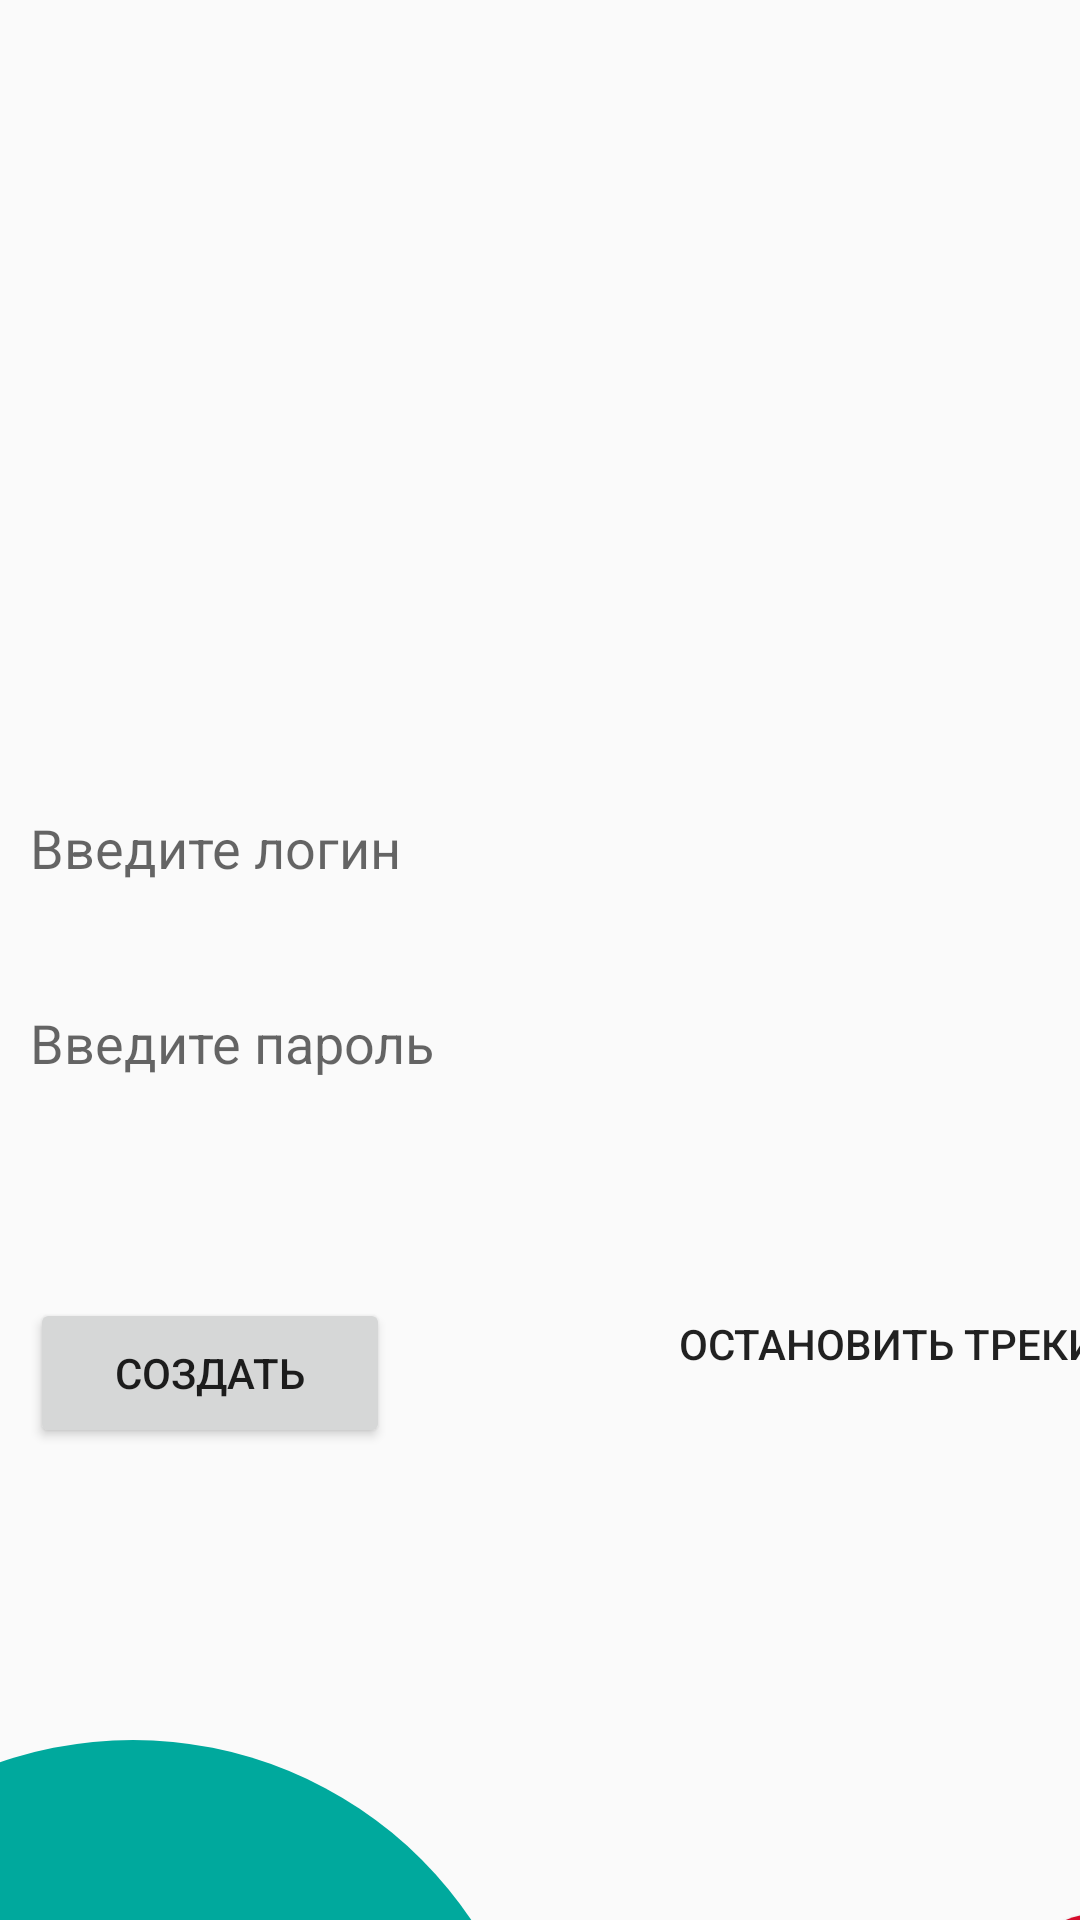

This screen was rendered from an Android layout file. Write that file and the resources it references.
<!-- AndroidManifest.xml: application theme AppTheme -->
<!-- res/layout/admin_activity_main.xml -->
<?xml version="1.0" encoding="utf-8"?>
<LinearLayout xmlns:android="http://schemas.android.com/apk/res/android"
    android:orientation="vertical"
    android:layout_width="match_parent"
    android:layout_height="match_parent">

    <View
        android:id="@+id/your_view_id_1"
        style="@style/ellipse_14_admin"
        android:background="@drawable/ellipse_14_shape" />


    <TextView
        android:id="@+id/pointsText"
        style="@style/points_amount_admin"
        android:layout_width="290dp"
        android:layout_height="140dp"
        android:layout_marginStart="10dp"
        android:layout_marginTop="-340dp"
        android:textSize="96sp" />

    <EditText
        android:id="@+id/editCreationLogin"
        style="@style/Create_Input_Login"
        android:layout_width="240dp"
        android:layout_height="60dp"
        android:layout_marginTop="-400dp"
        android:layout_marginLeft="10dp"
        android:hint="@string/login_text"
        android:background="@drawable/rectangle_outer"
        android:ems="10"
        android:inputType="textEmailAddress" />

    <EditText
        android:id="@+id/editCreationPassword"
        style="@style/Create_Input_Password"
        android:layout_width="240dp"
        android:layout_height="60dp"
        android:layout_marginTop="5dp"
        android:layout_marginLeft="10dp"
        android:hint="@string/password_text"
        android:background="@drawable/rectangle_outer"
        android:ems="10"
        android:inputType="textPassword" />

    <Spinner
        android:id="@+id/spinner_of_type"
        android:layout_width="180dp"
        android:layout_height="50dp"
        android:layout_marginTop="5dp"
        android:layout_marginLeft="10dp"
        android:background="@drawable/rectangle_outer" />

    <Button
        android:id="@+id/CreateButton"
        android:layout_width="120dp"
        android:layout_height="50dp"
        android:layout_marginLeft="10dp"
        android:text="@string/create_user" />

    <Button
        android:id="@+id/stop_start_button"
        android:background="@drawable/rectangle_outer"
        android:layout_width="180dp"
        android:layout_height="70dp"
        android:layout_marginLeft="215dp"
        android:layout_marginTop="-70dp"
        android:text = "@string/status_button"
        />

    <Button
        android:id="@+id/exitButton"
        style="@style/exit_button_round_reverse"
        android:layout_width="50dp"
        android:layout_height="50dp"
        android:layout_marginTop="155dp"
        android:text="@string/exit_to_main_menu_button"
        android:textSize="30sp" />

</LinearLayout>
<!-- resources referenced by this layout -->
<resources>
  <!-- drawable ellipse_14_shape (drawable) -->
  <?xml version="1.0" encoding="utf-8"?>
  <shape xmlns:android="http://schemas.android.com/apk/res/android"
      android:shape="oval">
      <solid android:color="#00A99D"/>
  </shape>
  <string name="create_user">Создать</string>
  <string name="exit_to_main_menu_button">X</string>
  <string name="login_text">Введите логин</string>
  <string name="password_text">Введите пароль</string>
  <string name="status_button">Остановить трекинг</string>
  <style name="Create_Input_Login">
          <item name="android:layout_marginTop">40dp</item>
          <item name="android:minHeight">40dp</item>
      </style>
  <style name="Create_Input_Password">
          <item name="android:layout_marginTop">20dp</item>
          <item name="android:minHeight">40dp</item>
      </style>
  <style name="ellipse_14_admin">
          <item name="android:background">@drawable/ellipse_14_shape</item>
          <item name="android:layout_marginStart">-92dp</item>
          <item name="android:layout_marginTop">580dp</item>
          <item name="android:layout_width">272dp</item>
          <item name="android:layout_height">272dp</item>
      </style>
  <style name="exit_button_round_reverse">
          <item name="android:background">@drawable/exit_button_round</item>
          <item name="android:layout_marginStart">340dp</item>
          <item name="android:layout_marginTop">200dp</item>
          <item name="android:layout_width">363dp</item>
          <item name="android:layout_height">363dp</item>
      </style>
  <style name="points_amount_admin">
          <item name="android:layout_marginStart">50dp</item>
          <item name="android:layout_marginTop">50dp</item>
      </style>
  <style name="AppTheme" parent="Theme.AppCompat.Light.DarkActionBar">
          <item name="colorPrimary">@color/colorPrimary</item>
          <item name="colorPrimaryDark">@color/colorPrimaryDark</item>
          <item name="colorAccent">@color/colorAccent</item>
      </style>
  <!-- drawable exit_button_round (drawable) -->
  <?xml version="1.0" encoding="utf-8"?>
  <shape xmlns:android="http://schemas.android.com/apk/res/android"
      android:shape="oval">
      <solid android:color="#D60B2B"/>
  </shape>
  <color name="colorPrimary">#3F51B5</color>
  <color name="colorPrimaryDark">#303F9F</color>
  <color name="colorAccent">#FF4081</color>
</resources>
